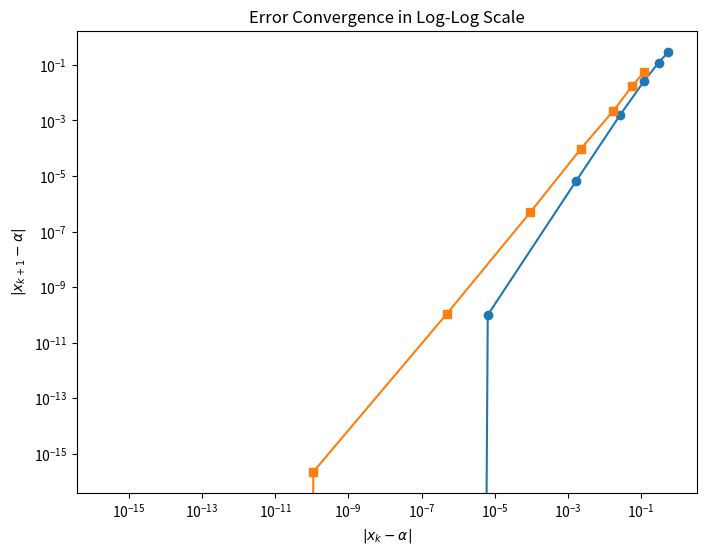

Recreate this plot in Python.
import numpy as np

def erf(x, terms=50):
    """Compute the error function using numerical integration (Trapezoidal Rule)."""
    dx = x / terms
    total = 0.0
    for i in range(terms):
        xi = i * dx
        total += np.exp(-xi**2) + np.exp(-(xi+dx)**2)
    return (2 / np.sqrt(np.pi)) * (dx / 2) * total

def f(x, alpha=0.138e-6, t=60*24*60*60):
    """Function for root finding."""
    return erf(x / (2 * np.sqrt(alpha * t))) - 0.42857

def f_prime(x, alpha=0.138e-6, t=60*24*60*60):
    """Derivative of f(x)."""
    h = 1e-8  # Small step for numerical differentiation
    return (f(x + h, alpha, t) - f(x - h, alpha, t)) / (2 * h)

def bisection_method(a, b, tol=1e-13):
    """Bisection method implementation."""
    if f(a) * f(b) > 0:
        raise ValueError("Root is not bracketed.")
    while abs(b - a) > tol:
        c = (a + b) / 2
        if f(c) == 0:
            return c
        elif f(a) * f(c) < 0:
            b = c
        else:
            a = c
    return (a + b) / 2

def newtons_method(x0, tol=1e-13, max_iter=100):
    """Newton's method implementation."""
    x = x0
    for _ in range(max_iter):
        fx = f(x)
        fpx = f_prime(x)
        if abs(fpx) < 1e-14:  # Avoid division by very small number
            raise ValueError("Derivative too small.")
        x_new = x - fx / fpx
        if abs(x_new - x) < tol:
            return x_new
        x = x_new
    raise ValueError("Newton's method did not converge.")

# Running the methods
x_bisection = bisection_method(0, 1)  # Start with interval [0,1]
x_newton = newtons_method(0.01)

# Print the results
print("Bisection Method Result:", x_bisection)
print("Newton's Method Result:", x_newton)

################################################################

import numpy as np
import matplotlib.pyplot as plt

# Function and its derivative
def f(x):
    return x**6 - x - 1

def df(x):
    return 6*x**5 - 1

# Newton's method
def newton_method(x0, tol=1e-10, max_iter=50):
    errors = []
    for _ in range(max_iter):
        x1 = x0 - f(x0) / df(x0)
        errors.append(abs(x1 - alpha))
        if abs(x1 - x0) < tol:
            break
        x0 = x1
    return errors

# Secant method
def secant_method(x0, x1, tol=1e-10, max_iter=50):
    errors = []
    for _ in range(max_iter):
        x2 = x1 - f(x1) * (x1 - x0) / (f(x1) - f(x0))
        errors.append(abs(x2 - alpha))
        if abs(x2 - x1) < tol:
            break
        x0, x1 = x1, x2
    return errors

# Finding the largest root using a numerical solver for reference
from scipy.optimize import fsolve
alpha = fsolve(f, 2)[0]

# Running the methods
newton_errors = newton_method(2)
secant_errors = secant_method(2, 1)

# Log-log plot
plt.figure(figsize=(8, 6))
plt.loglog(newton_errors[:-1], newton_errors[1:], 'o-', label="Newton's Method")
plt.loglog(secant_errors[:-1], secant_errors[1:], 's-', label="Secant Method")
plt.xlabel(r'$|x_k - \alpha|$')
plt.ylabel(r'$|x_{k+1} - \alpha|$')
plt.title("Error Convergence in Log-Log Scale")
plt.show()
